Run: headless pygame with SDL's dummy video driver; simulated clock (each Clock.tick advances the game by its frame time, no real sleeping); random seed 0; keys injected as events and as key.get_pressed() state; no mouse input.
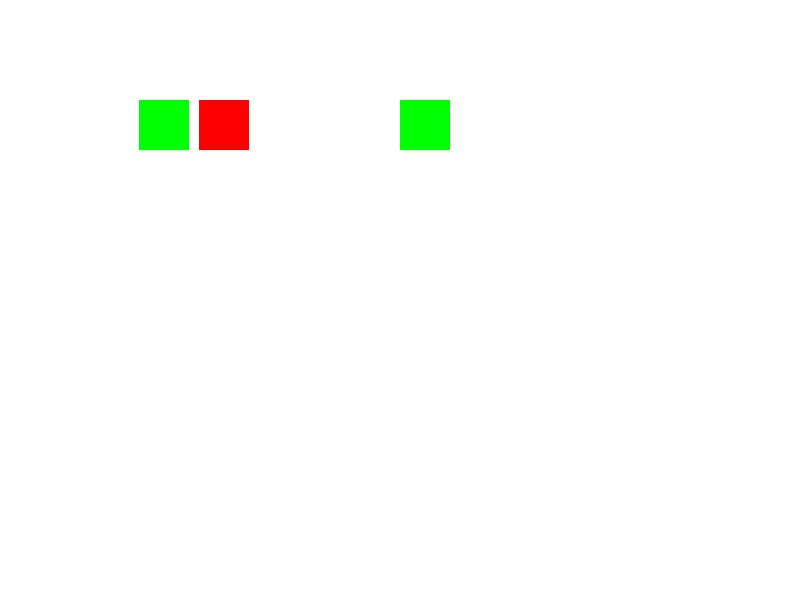
Frame 1 of 4 · flips 1–60 · no input
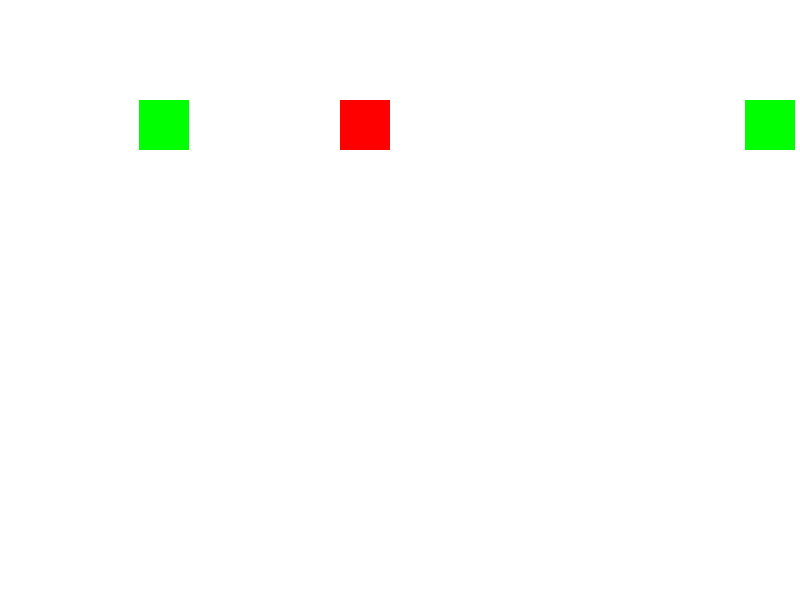
Frame 2 of 4 · flips 61–180 · tapped SPACE, RETURN · held RIGHT (→), D
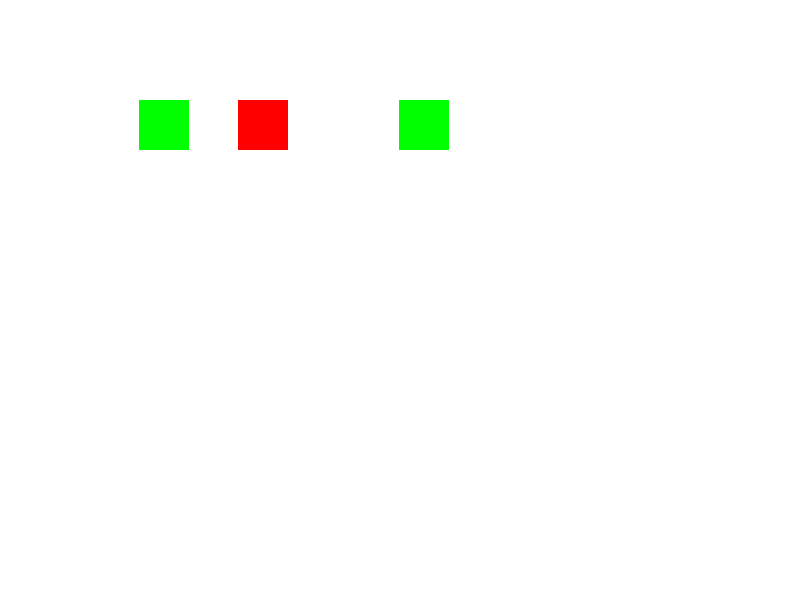
Frame 3 of 4 · flips 181–300 · held DOWN (↓), S
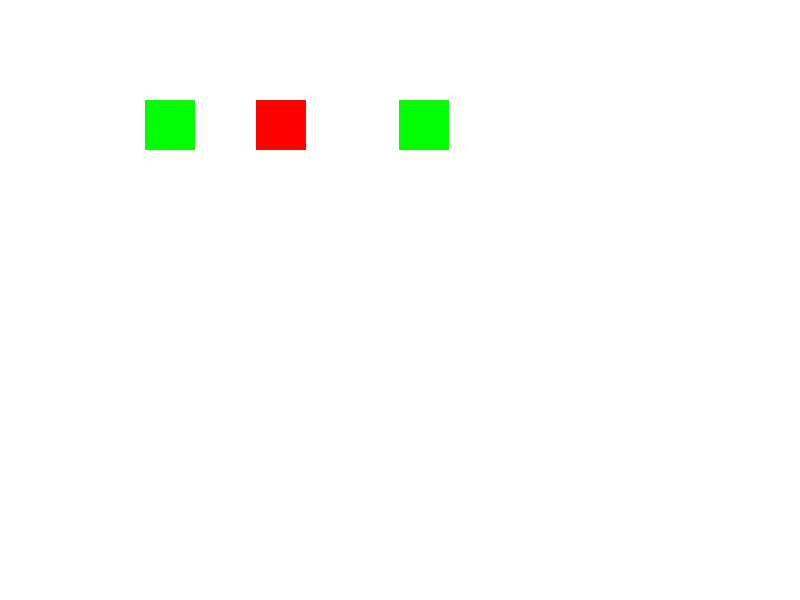
Frame 4 of 4 · flips 301–420 · held LEFT (←), A, UP (↑), W

The pygame program that drew these frames:

import pygame
import sys

class Square:
    def __init__(self, x, y, size, color):
        self.square_size = size
        self.x = x
        self.y = y
        self.color = color
        self.speed = 0
        self.speed_loss = 0
        self.move = False
        self.move_left = True

        self.square = pygame.Surface((self.square_size, self.square_size))
        pygame.draw.rect(self.square, self.color, (0, 0, self.square_size, self.square_size))

    def step(self):
        if self.speed < 1:
            self.move = False
        if self.move and self.speed > 0:
            self.wall_collide()

            if self.move_left:
                self.x -= self.speed
            else:
                self.x += self.speed
            self.speed -= self.speed_loss
        window.blit(self.square, (self.x, self.y))
        pygame.display.flip()

    def set_start(self):
        self.speed = 20
        self.speed_loss = 0.1
        self.move = True

    def wall_collide(self):
        if self.x <= 0:
            self.move_left = False
        elif self.x + self.square_size >= width:
            self.move_left = True
        self.speed -= self.speed // 15

    def obj_collide(self, obj):
        if self.x_in_obj(obj) and self.y_in_obj(obj):
            if self.move_left:
                self.move_left = False
            else:
                self.move_left = True
            obj.speed = self.speed - self.speed_loss
            self.speed = 0 + self.speed_loss
            # self.move = False
            obj.move = True

    def x_in_obj(self, obj):
        # if self.x + self.square_size + self.speed // 2 >= obj.x and self.x - self.speed // 2 <= obj.x + obj.square_size:
        if self.x + self.square_size >= obj.x and self.x <= obj.x + obj.square_size:
            return True

    def y_in_obj(self, obj):
        if self.y < obj.y + obj.square_size and self.y + self.square_size > obj.y:
            return True

# Initialize Pygame
pygame.init()

# Set up display
width, height = 800, 600
window = pygame.display.set_mode((width, height))
pygame.display.set_caption("Setup gravity")

WHITE = (255, 255, 255)
RED = (255, 0, 0)
GREEN = (0, 255, 0)


square1 = Square(100, 100, 50, GREEN)
square2 = Square(200, 100, 50, RED)
square3 = Square(400, 100, 50, GREEN)

square1.set_start()

squares = [square1, square2, square3]

running = True
while running:
    for event in pygame.event.get():
        if event.type == pygame.QUIT:
            pygame.quit()
            sys.exit()

    window.fill(WHITE)

    for sq in squares:
        sq.step()
        for col in squares:
            if col != sq:
                sq.obj_collide(col)

    pygame.time.Clock().tick(60)

    # window.fill(WHITE)
    # square1.step()
    # pygame.time.Clock().tick(80)
